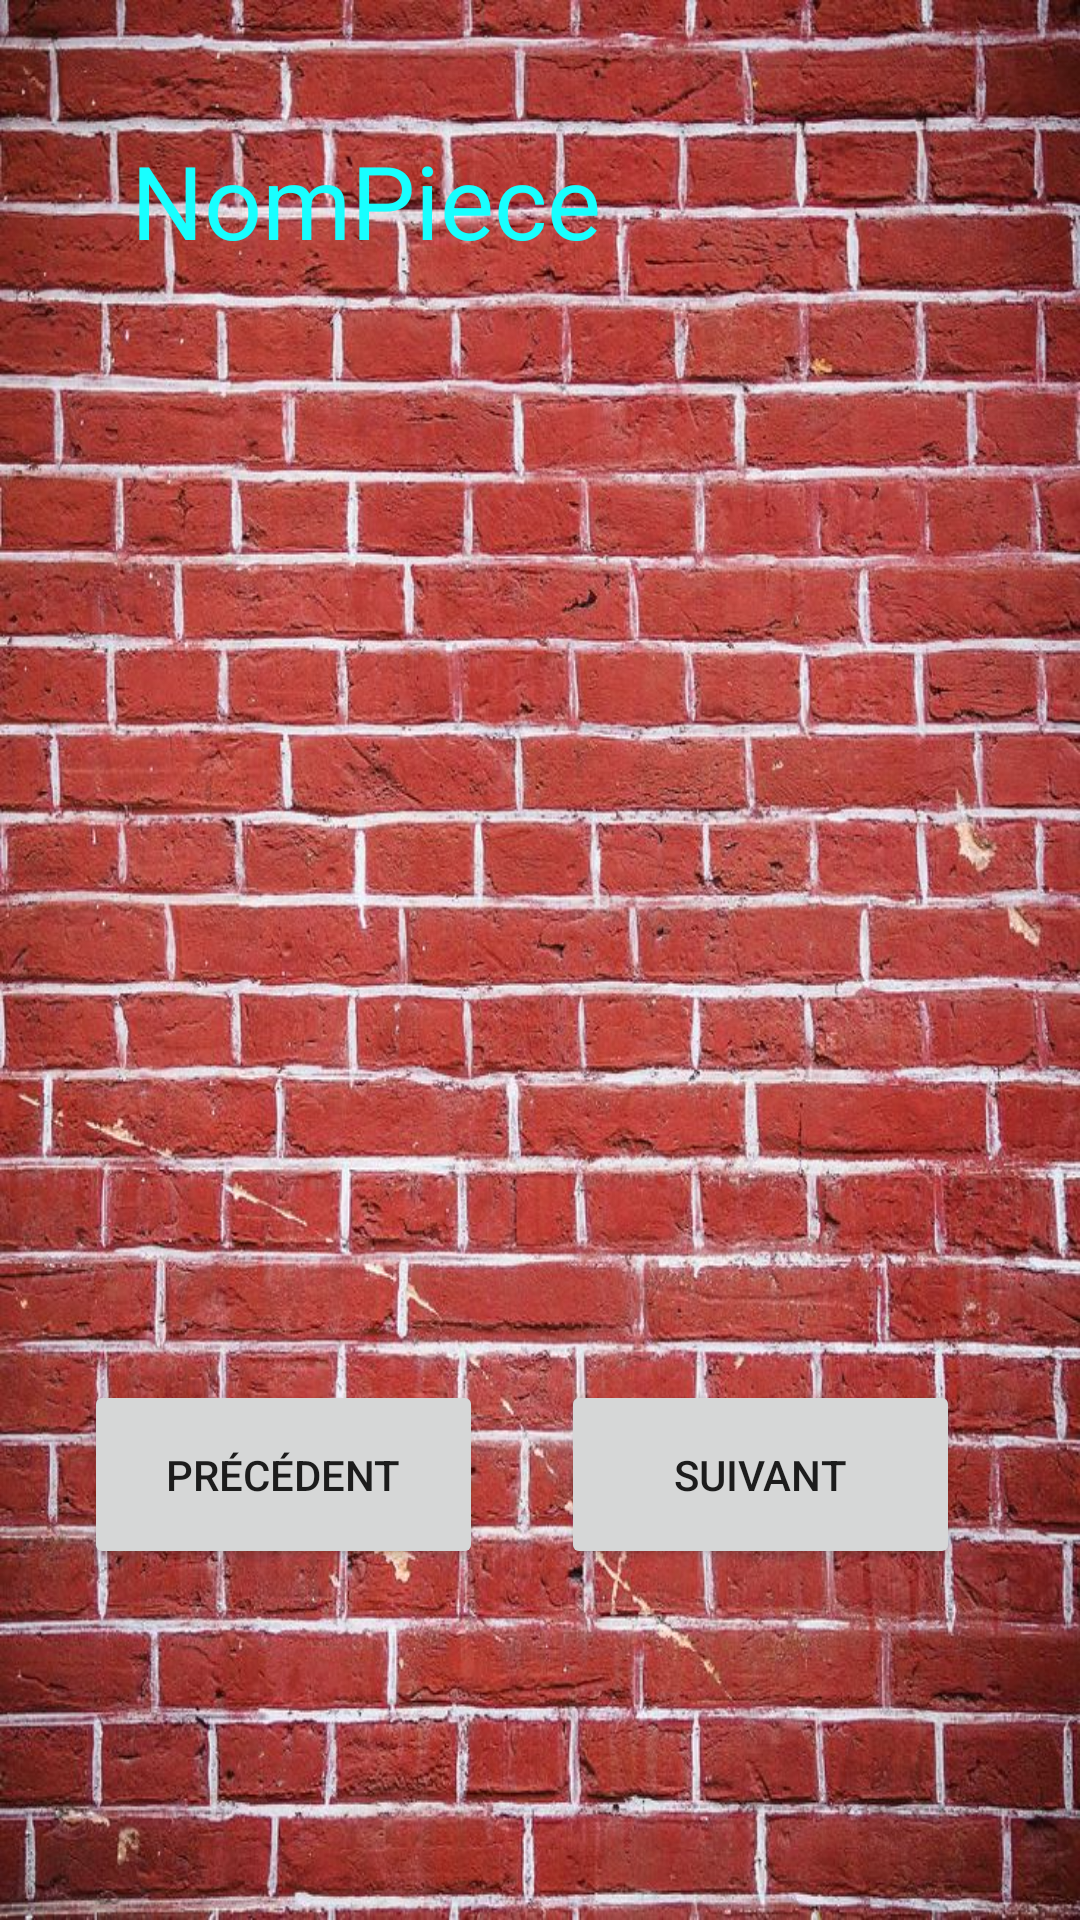

Android layout source for this screen:
<!-- AndroidManifest.xml: application theme Theme.HouseMap -->
<!-- res/layout/activity_visualisation.xml -->
<?xml version="1.0" encoding="utf-8"?>
<androidx.constraintlayout.widget.ConstraintLayout
        xmlns:android="http://schemas.android.com/apk/res/android"
        xmlns:tools="http://schemas.android.com/tools"
        xmlns:app="http://schemas.android.com/apk/res-auto"
        android:layout_width="match_parent"
        android:background="@drawable/brique"
        android:layout_height="match_parent"
        tools:context=".VisualisationActivity">

    <TextView
            android:text="@string/nompiece"
            android:layout_width="272dp"
            android:layout_height="46dp" android:id="@+id/textView"
            android:textSize="34sp" android:textColor="#18FFFF" app:layout_constraintStart_toStartOf="parent"
            app:layout_constraintHorizontal_bias="0.497" app:layout_constraintEnd_toEndOf="parent"
            app:layout_constraintTop_toTopOf="parent" android:layout_marginTop="44dp"/>
    <ImageView
            android:layout_width="298dp"
            android:layout_height="288dp" app:srcCompat="@drawable/logo" android:id="@+id/imageView"
            app:layout_constraintStart_toStartOf="parent"
            app:layout_constraintHorizontal_bias="0.495" app:layout_constraintEnd_toEndOf="parent"
            app:layout_constraintTop_toTopOf="parent" android:layout_marginTop="116dp"/>
    <Button
            android:text="@string/suivant"
            android:onClick="clickSuivant"
            android:layout_width="133dp"
            android:layout_height="63dp" android:id="@+id/button24"
            android:layout_marginTop="56dp"
            app:layout_constraintTop_toBottomOf="@+id/imageView" android:layout_marginEnd="40dp"
            app:layout_constraintEnd_toEndOf="parent"/>
    <Button
            android:text="@string/pr_c_dent"
            android:onClick="clickPrec"
            android:layout_width="133dp"
            android:layout_height="63dp" android:id="@+id/button20"
            android:layout_marginTop="56dp"
            app:layout_constraintTop_toBottomOf="@+id/imageView" app:layout_constraintStart_toStartOf="parent"
            android:layout_marginStart="28dp"/>
</androidx.constraintlayout.widget.ConstraintLayout>
<!-- resources referenced by this layout -->
<resources>
  <!-- drawable brique: jpg bitmap (drawable, 219207 bytes) -->
  <string name="nompiece">NomPiece</string>
  <string name="pr_c_dent">Précédent</string>
  <string name="suivant">Suivant</string>
  <style name="Theme.HouseMap" parent="Theme.MaterialComponents.DayNight.DarkActionBar">
          
          <item name="colorPrimary">@color/purple_500</item>
          <item name="colorPrimaryVariant">@color/purple_700</item>
          <item name="colorOnPrimary">@color/white</item>
          
          <item name="colorSecondary">@color/teal_200</item>
          <item name="colorSecondaryVariant">@color/teal_700</item>
          <item name="colorOnSecondary">@color/black</item>
          
          <item name="android:statusBarColor" tools:targetApi="l">?attr/colorPrimaryVariant</item>
          
      </style>
  <!-- not gathered from this repository: default colours our renderer supplied (Android Studio template values) -->
  <color name="purple_500">#FF6200EE</color>
  <color name="purple_700">#FF3700B3</color>
  <color name="teal_200">#FF03DAC5</color>
  <color name="teal_700">#FF018786</color>
  <color name="black">#FF000000</color>
  <color name="white">#FFFFFFFF</color>
</resources>
